Run: headless pygame with SDL's dummy video driver; simulated clock (each Clock.tick advances the game by its frame time, no real sleeping); random seed 0; keys injected as events and as key.get_pressed() state; no mouse input.
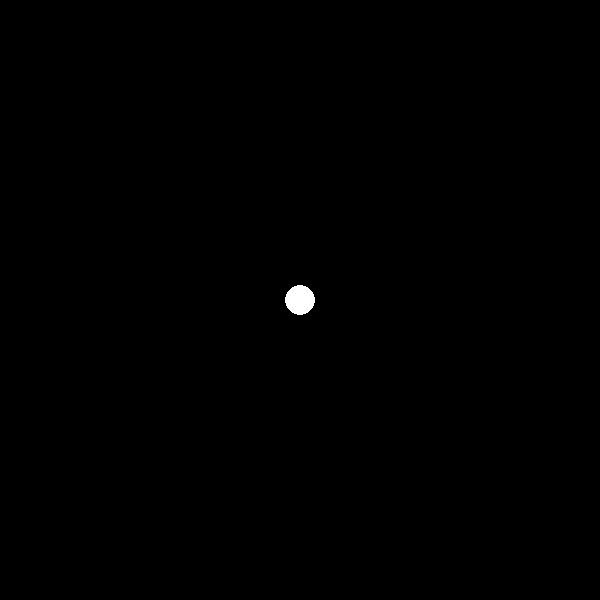
Frame 1 of 4 · flips 1–60 · no input
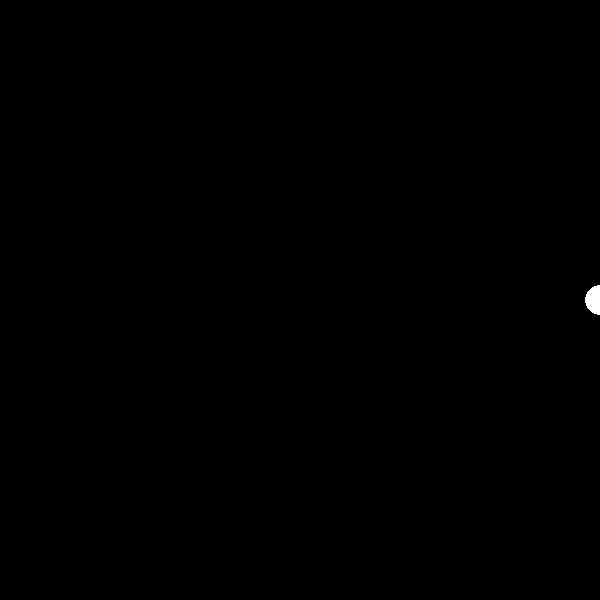
Frame 2 of 4 · flips 61–180 · tapped SPACE, RETURN · held RIGHT (→), D
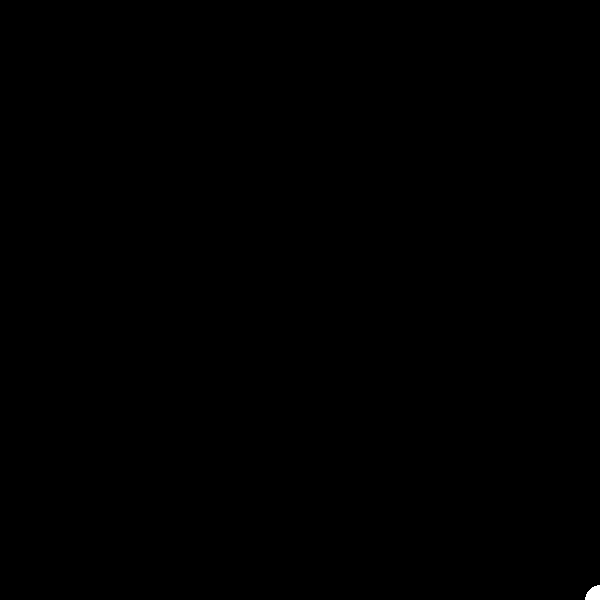
Frame 3 of 4 · flips 181–300 · held DOWN (↓), S
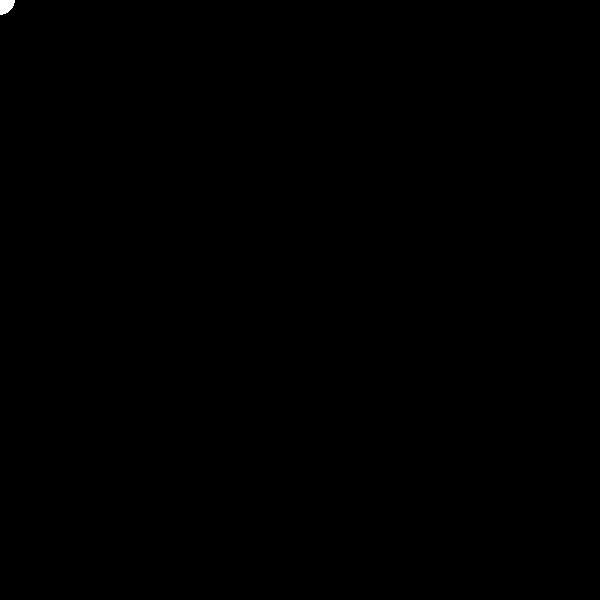
Frame 4 of 4 · flips 301–420 · held LEFT (←), A, UP (↑), W

The pygame program that drew these frames:

import pygame

pygame.init()

height = 600
width = 600
win = pygame.display.set_mode((height,width))
pygame.display.set_caption("Gate keepers")

x = 300
y = 300
radius = 15
vel = 10
run = True

while run:

    win.fill((0,0,0))
    pygame.draw.circle(win,(255, 255, 255),(int(x),int(y)),radius)

    for event in pygame.event.get():
        if event.type == pygame.QUIT:
            run = False

    #this code is used for movement and keeping the object inside boundires
    userInput = pygame.key.get_pressed()
    if userInput[pygame.K_LEFT] and x > 0:
        x -= vel
    if userInput[pygame.K_RIGHT] and x  < 600:
        x += vel
    if userInput[pygame.K_UP] and y > 0:
        y -= vel
    if userInput[pygame.K_DOWN] and  y < 600:
        y += vel

    pygame.time.delay(10)


    pygame.display.update()
